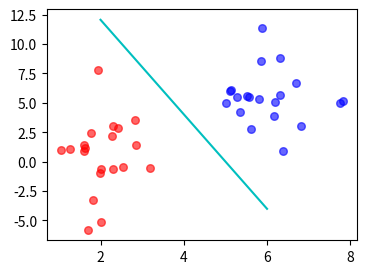

Recreate this plot in Python.
'''
    《统计学习方法》 第二章 感知机学习算法--原始形式
[redacted]
    time  : 2020-08-11
'''
import random
import math
import matplotlib.pyplot as plt
import numpy as np


# 在一个圆形区域内随机生成数据
# center: 2D圆形中心; radius: 半径; num: 数据量; seed: 随机数种子; label: 数据标签;
def data_generate_in_circle(center, radius, num, seed=10, label=1):
    sample_x1 = []
    sample_x2 = []
    sample_y = []
    random.seed(seed)
    for i in range(int(num)):
        angle = random.randint(0, 360)
        distant = random.uniform(0, radius)
        x = center[0] + distant / ((1 + math.fabs(math.tan(angle))) ** 0.5)
        y = center[1] + distant * math.tan(angle) / ((1 + math.fabs(math.tan(angle))) ** 0.5)
        sample_x1.append(x)
        sample_x2.append(y)
        sample_y.append(label)
    return sample_x1, sample_x2, sample_y


class1_x1, class1_x2, class1_y = data_generate_in_circle([1, 1], 3, 20, seed=1, label=1)  # positive
class2_x1, class2_x2, class2_y = data_generate_in_circle([5, 5], 3, 20, seed=5, label=-1)  # negative
# 样本集
X1 = class1_x1 + class2_x1
X2 = class1_x2 + class2_x2
Y = class1_y + class2_y
# 初始化参数
w = np.array([0, 0])
b = 0.0
eta = 0.2  # learning rate
# 定义相关变量
false_num = 0
true_num = 0
task_over = False
x = np.array([0, 0])  # 一个实例输入
while not task_over:
    true_num = 0
    for i in range(len(X1)):
        x[0] = X1[i]
        x[1] = X2[i]
        # 判断是否被误分类
        while Y[i] * (np.dot(w, x) + b) <= 0:
            w = w + eta * Y[i] * x
            b = b + eta * Y[i]
            false_num += 1
            true_num -= 1
        true_num += 1
    # 判断正确分类数是否等于样本总数
    if true_num == len(X1):
        task_over = True
print("模型参数: w:{}, b:{}\n总共误分类次数:{}".format(w, b, false_num))

# plot figure
line_x_ = np.linspace(2, 6, 20)
line_y_ = -(w[0] * line_x_ + b) / (w[1] + 0.001)
plt.figure(figsize=(4, 3))
plt.plot(line_x_, line_y_, c='c')
plt.scatter(class1_x1, class1_x2, s=30, c='r', marker='o', alpha=0.6)
plt.scatter(class2_x1, class2_x2, s=30, c='b', marker='o', alpha=0.6)
plt.show()
